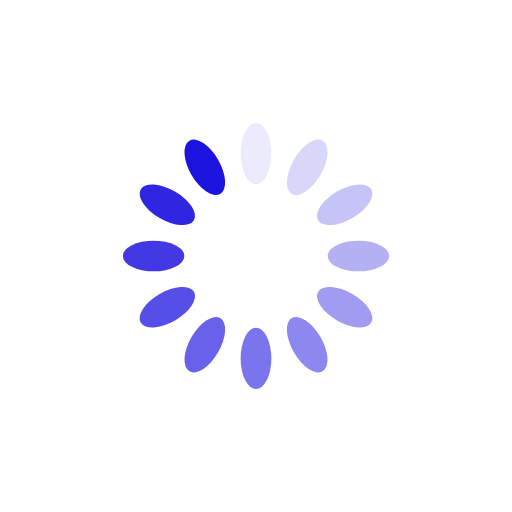
t = 0.00 s
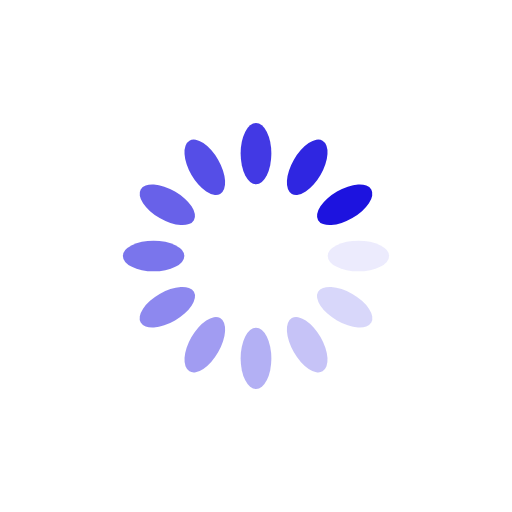
t = 0.25 s
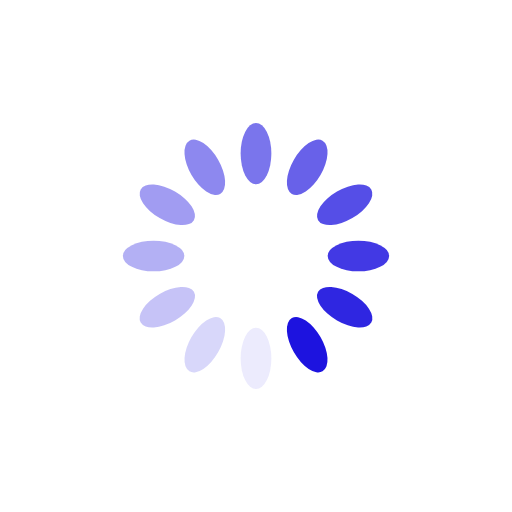
t = 0.50 s
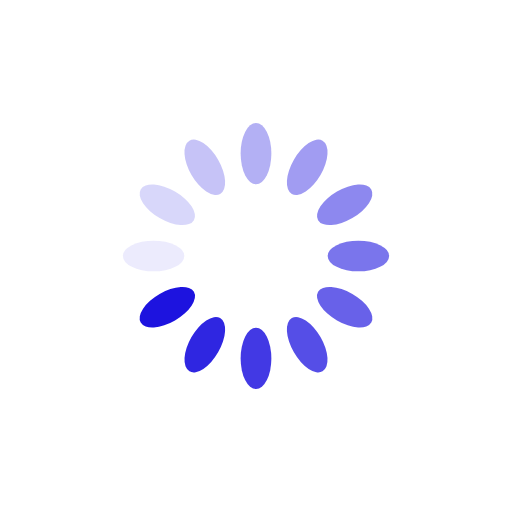
t = 0.75 s

The animated SVG that drew these frames (rendered in a browser with its animation timeline set to each time). Animation: 12 SMIL elements (animate=12); one cycle of 1.00 s, repeats indefinitely.

<?xml version="1.0" encoding="utf-8"?>
<svg xmlns="http://www.w3.org/2000/svg" xmlns:xlink="http://www.w3.org/1999/xlink" style="margin: auto; background: none; display: block; shape-rendering: auto;" width="200px" height="200px" viewBox="0 0 100 100" preserveAspectRatio="xMidYMid">
<g transform="rotate(0 50 50)">
  <rect x="47" y="24" rx="3" ry="6" width="6" height="12" fill="#1d13df">
    <animate attributeName="opacity" values="1;0" keyTimes="0;1" dur="1s" begin="-0.9166666666666666s" repeatCount="indefinite"></animate>
  </rect>
</g><g transform="rotate(30 50 50)">
  <rect x="47" y="24" rx="3" ry="6" width="6" height="12" fill="#1d13df">
    <animate attributeName="opacity" values="1;0" keyTimes="0;1" dur="1s" begin="-0.8333333333333334s" repeatCount="indefinite"></animate>
  </rect>
</g><g transform="rotate(60 50 50)">
  <rect x="47" y="24" rx="3" ry="6" width="6" height="12" fill="#1d13df">
    <animate attributeName="opacity" values="1;0" keyTimes="0;1" dur="1s" begin="-0.75s" repeatCount="indefinite"></animate>
  </rect>
</g><g transform="rotate(90 50 50)">
  <rect x="47" y="24" rx="3" ry="6" width="6" height="12" fill="#1d13df">
    <animate attributeName="opacity" values="1;0" keyTimes="0;1" dur="1s" begin="-0.6666666666666666s" repeatCount="indefinite"></animate>
  </rect>
</g><g transform="rotate(120 50 50)">
  <rect x="47" y="24" rx="3" ry="6" width="6" height="12" fill="#1d13df">
    <animate attributeName="opacity" values="1;0" keyTimes="0;1" dur="1s" begin="-0.5833333333333334s" repeatCount="indefinite"></animate>
  </rect>
</g><g transform="rotate(150 50 50)">
  <rect x="47" y="24" rx="3" ry="6" width="6" height="12" fill="#1d13df">
    <animate attributeName="opacity" values="1;0" keyTimes="0;1" dur="1s" begin="-0.5s" repeatCount="indefinite"></animate>
  </rect>
</g><g transform="rotate(180 50 50)">
  <rect x="47" y="24" rx="3" ry="6" width="6" height="12" fill="#1d13df">
    <animate attributeName="opacity" values="1;0" keyTimes="0;1" dur="1s" begin="-0.4166666666666667s" repeatCount="indefinite"></animate>
  </rect>
</g><g transform="rotate(210 50 50)">
  <rect x="47" y="24" rx="3" ry="6" width="6" height="12" fill="#1d13df">
    <animate attributeName="opacity" values="1;0" keyTimes="0;1" dur="1s" begin="-0.3333333333333333s" repeatCount="indefinite"></animate>
  </rect>
</g><g transform="rotate(240 50 50)">
  <rect x="47" y="24" rx="3" ry="6" width="6" height="12" fill="#1d13df">
    <animate attributeName="opacity" values="1;0" keyTimes="0;1" dur="1s" begin="-0.25s" repeatCount="indefinite"></animate>
  </rect>
</g><g transform="rotate(270 50 50)">
  <rect x="47" y="24" rx="3" ry="6" width="6" height="12" fill="#1d13df">
    <animate attributeName="opacity" values="1;0" keyTimes="0;1" dur="1s" begin="-0.16666666666666666s" repeatCount="indefinite"></animate>
  </rect>
</g><g transform="rotate(300 50 50)">
  <rect x="47" y="24" rx="3" ry="6" width="6" height="12" fill="#1d13df">
    <animate attributeName="opacity" values="1;0" keyTimes="0;1" dur="1s" begin="-0.08333333333333333s" repeatCount="indefinite"></animate>
  </rect>
</g><g transform="rotate(330 50 50)">
  <rect x="47" y="24" rx="3" ry="6" width="6" height="12" fill="#1d13df">
    <animate attributeName="opacity" values="1;0" keyTimes="0;1" dur="1s" begin="0s" repeatCount="indefinite"></animate>
  </rect>
</g>
<!-- [ldio] generated by https://loading.io/ --></svg>
